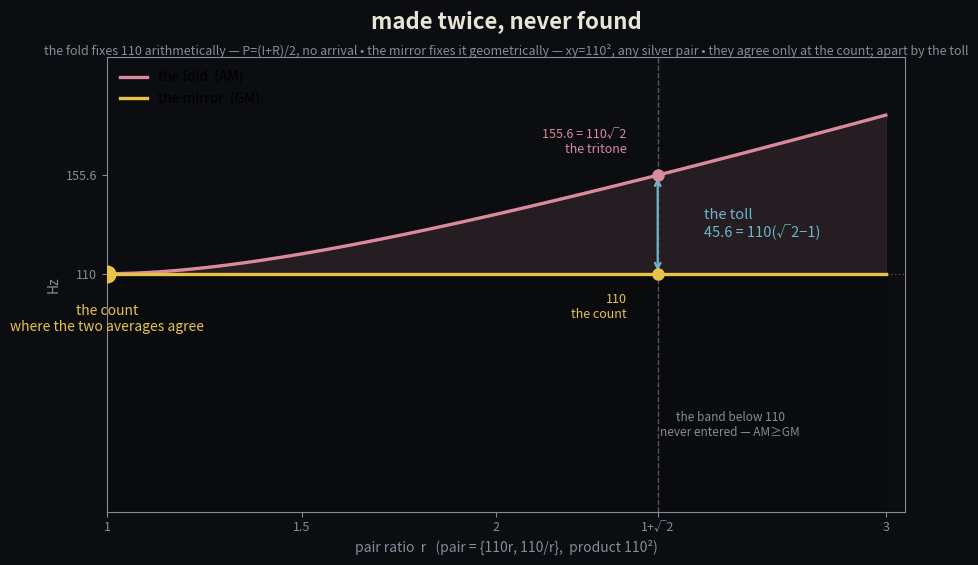

The script that saved this image: (Note: this script raises an exception after producing the figure.)
"""cover: the two averages.  AM rises off the count, GM holds the count;
AM>=GM, equality only at the degenerate self-pair.  at the silver spread
(r=1+√2) they disagree by exactly the toll: 45.56 = 110(√2-1)."""
import matplotlib
matplotlib.use('Agg')
import matplotlib.pyplot as plt
import numpy as np

fig, ax = plt.subplots(figsize=(10, 6.2), facecolor='#0c0d10')
ax.set_facecolor('#0c0d10')
fg = '#e8e4d8'
dim = '#8a8a9a'
gold = '#e8c34a'
rose = '#d98a9c'
cyan = '#6db5c9'

r = np.linspace(1.0, 3.0, 400)
GM = 110.0
AM = 55.0 * (r + 1.0 / r)          # 55(r + 1/r) = (a+b)/2 for a=110r, b=110/r

# forbidden band below the mirror: AM >= GM, the fold never dips below 110
ax.fill_between(r, 0, GM, color='#0a0b0d', zorder=1)
ax.axhline(GM, color=gold, lw=1.0, alpha=0.35, ls=':')

# the gap between the two averages (shaded)
ax.fill_between(r, GM, AM, color=rose, alpha=0.13, zorder=2)
ax.plot(r, AM, color=rose, lw=2.4, zorder=4, label='the fold  (AM)')
ax.plot(r, GM + 0 * r, color=gold, lw=2.4, zorder=4, label='the mirror  (GM)')

# the count: where they touch (the degenerate self-pair, r=1)
ax.plot(1.0, GM, 'o', ms=13, mfc=gold, mec='none', zorder=6)
ax.text(1.0, GM - 14, "the count\nwhere the two averages agree",
        color=gold, ha='center', va='top', fontsize=10)

# the silver spread: the toll
rs = 1.0 + np.sqrt(2.0)            # 2.4142
ams = 55.0 * (rs + 1.0 / rs)       # 155.56, the tritone
toll = ams - GM                    # 45.56
ax.axvline(rs, color=dim, lw=1.0, alpha=0.6, ls='--')
ax.plot(rs, GM, 'o', ms=9, mfc=gold, mec='none', zorder=6)
ax.plot(rs, ams, 'o', ms=9, mfc=rose, mec='none', zorder=6)
ax.annotate("", xy=(rs, ams), xytext=(rs, GM),
            arrowprops=dict(arrowstyle='<->', color=cyan, lw=1.6))
ax.text(rs + 0.12, (ams + GM) / 2,
        f"the toll\n{ams - GM:.1f} = 110(\u221a2\u22121)",
        color=cyan, ha='left', va='center', fontsize=10.5)
ax.text(rs - 0.08, ams + 9, "155.6 = 110\u221a2\nthe tritone", color=rose,
        ha='right', va='bottom', fontsize=9)
ax.text(rs - 0.08, GM - 9, "110\nthe count", color=gold, ha='right',
        va='top', fontsize=9)

# the forbidden band label
ax.text(2.6, 40, "the band below 110\nnever entered \u2014 AM\u2265GM",
        color=dim, ha='center', va='center', fontsize=8.5)

ax.set_xlim(1.0, 3.0)
ax.set_ylim(0, 210)
ax.set_xlabel("pair ratio  r   (pair = {110r, 110/r},  product 110\u00b2)",
              color=dim, fontsize=10)
ax.set_ylabel("Hz", color=dim, fontsize=10)
ax.set_xticks([1.0, 1.5, 2.0, 1 + np.sqrt(2), 3.0])
ax.set_xticklabels(["1", "1.5", "2", "1+\u221a2", "3"], color=dim, fontsize=9)
ax.set_yticks([110, 155.6])
ax.set_yticklabels(["110", "155.6"], color=dim, fontsize=9)
for s in ax.spines.values():
    s.set_color(dim)
ax.tick_params(colors=dim)
ax.legend(loc='upper left', frameon=False, fontsize=10)
ax.set_xlim(1.0, 3.05)
ax.text(0.5, 1.065, "made twice, never found",
        transform=ax.transAxes, color=fg, ha='center', fontsize=16,
        fontweight='bold')
ax.text(0.5, 1.005,
        "the fold fixes 110 arithmetically \u2014 P=(I+R)/2, no arrival \u2022 "
        "the mirror fixes it geometrically \u2014 xy=110\u00b2, any silver pair \u2022 "
        "they agree only at the count; apart by the toll",
        transform=ax.transAxes, color=dim, ha='center', fontsize=9)
fig.tight_layout(rect=[0, 0, 1, 0.93])
plt.savefig('assets/two-averages-toll-cover.png', dpi=200,
            bbox_inches='tight', facecolor='#0c0d10')
print("wrote assets/two-averages-toll-cover.png")
